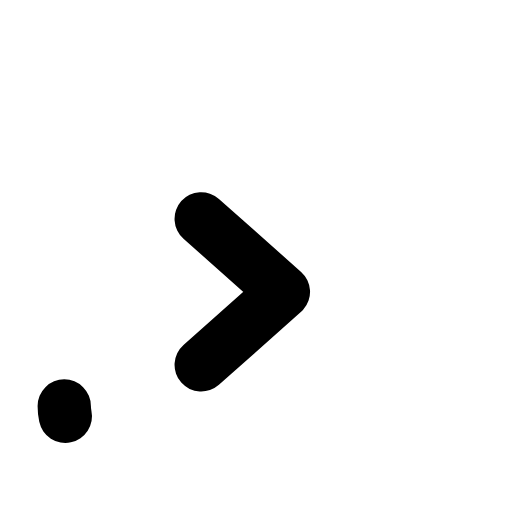
t = 0.00 s
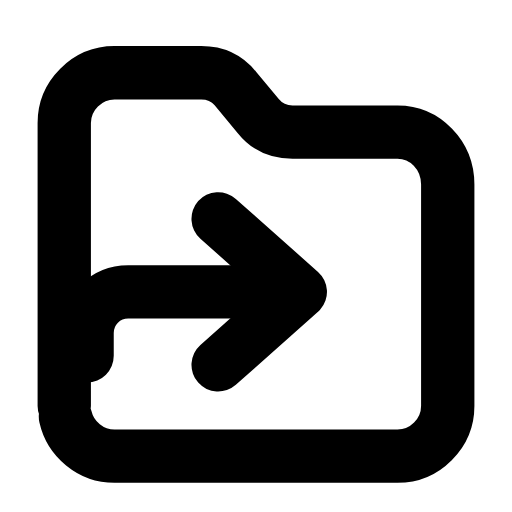
t = 0.28 s
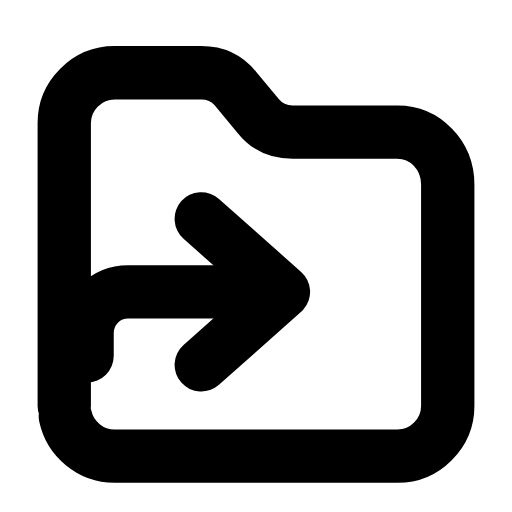
t = 0.56 s
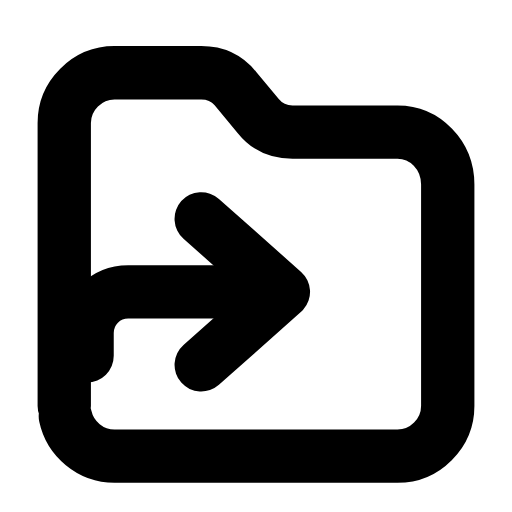
t = 0.83 s
t = 1.12 s: frame unchanged from t = 0.83 s, image omitted
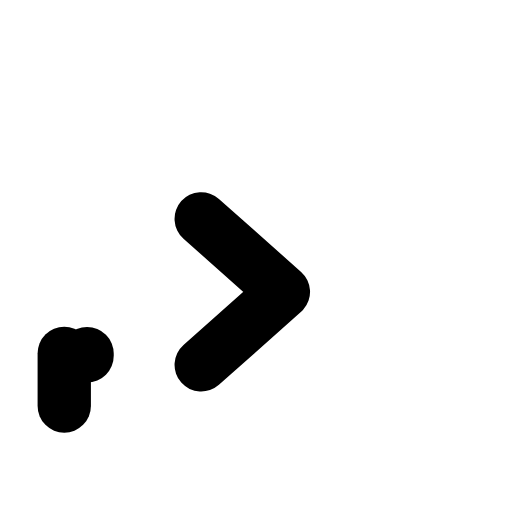
t = 1.42 s

The animated SVG that drew these frames (rendered in a browser with its animation timeline set to each time). Animation: 3 SMIL elements (animate=2,animateTransform=1); one cycle of 1.70 s, repeats indefinitely.

<svg xmlns="http://www.w3.org/2000/svg" width="24" height="24" viewBox="0 0 24 24" fill="none"><g transform="translate(-0.84 -0.871) scale(1.07)"><path stroke="currentColor" stroke-width="2.336" stroke-linecap="round" stroke-linejoin="round" fill="none" d="M3.6 18.6L3.6 6.2C3.6 5 4.6 4 5.8 4L9.6 4C10.2 4 10.7 4.2 11.1 4.7L12.1 5.9C12.5 6.4 13 6.6 13.6 6.6L18.2 6.6C19.4 6.6 20.4 7.6 20.4 8.9L20.4 18.6C20.4 19.8 19.4 20.8 18.2 20.8L5.8 20.8C4.6 20.8 3.6 19.8 3.6 18.6Z" pathLength="1" stroke-dasharray="1"><animate attributeName="stroke-dashoffset" values="1;1;0;0;0;0;1;1;1" keyTimes="0;0;0.189;0.45;0.6;0.774;0.9;0.9;1" dur="1.7s" repeatCount="indefinite" calcMode="spline" keySplines="0.16 1 0.3 1;0.16 1 0.3 1;0.16 1 0.3 1;0.16 1 0.3 1;0.16 1 0.3 1;0.16 1 0.3 1;0.16 1 0.3 1;0.16 1 0.3 1"/></path><path stroke="currentColor" stroke-width="2.336" stroke-linecap="round" stroke-linejoin="round" fill="none" d="M4.6 16.4L4.6 15.4C4.6 14.4 5.4 13.6 6.4 13.6L12.8 13.6" pathLength="1" stroke-dasharray="1"><animate attributeName="stroke-dashoffset" values="1;1;0;0;0;0;1;1;1" keyTimes="0;0.0315;0.2205;0.45;0.6;0.753;0.879;0.9;1" dur="1.7s" repeatCount="indefinite" calcMode="spline" keySplines="0.16 1 0.3 1;0.16 1 0.3 1;0.16 1 0.3 1;0.16 1 0.3 1;0.16 1 0.3 1;0.16 1 0.3 1;0.16 1 0.3 1;0.16 1 0.3 1"/></path><path stroke="currentColor" stroke-width="2.336" stroke-linecap="round" stroke-linejoin="round" fill="none" d="M9.6 10.4L13.2 13.6L9.6 16.8"><animateTransform attributeName="transform" type="translate" values="0 0;0 0;0.9 0;0 0;0 0;0 0;0 0;0.9 0;0 0;0 0;0 0" keyTimes="0;0.135;0.2475;0.36;0.45;0.6;0.66;0.735;0.81;0.9;1" dur="1.7s" repeatCount="indefinite" calcMode="spline" keySplines="0.16 1 0.3 1;0.16 1 0.3 1;0.16 1 0.3 1;0.16 1 0.3 1;0.16 1 0.3 1;0.16 1 0.3 1;0.16 1 0.3 1;0.16 1 0.3 1;0.16 1 0.3 1;0.16 1 0.3 1"/></path></g></svg>
